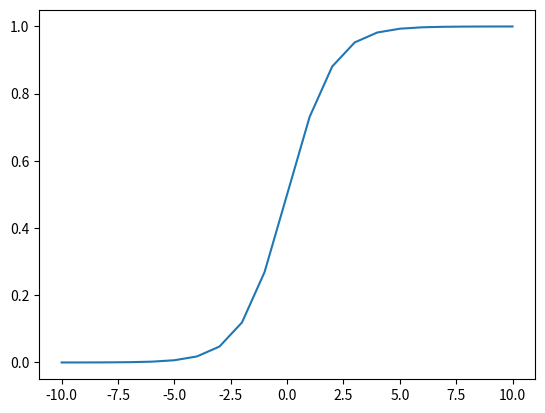

Here is the Python script that generated this plot:
import matplotlib.pyplot as plt
import scipy.stats as stats
import numpy as np
import math

def normz(val=0.95):
    two_tailed_ztest_critical_value = scipy.stats.norm.ppf((1+val)/2)
    return two_tailed_ztest_critical_value
 
def logit_function(L, k, x0, x):
    '''
    L -> maximum value
    k -> steepness
    x0 -> x-value of sigmoid midpoint
    '''
    f = L / (1 + math.exp(-k * (x - x0)))
    return f

def binom_pmf(n=100, p=0.5):
    # There are n+1 possible number of "successes": 0 to n.
    x = range(n+1)
    # k successes in n trials with p probability of success
    y = stats.binom.pmf(x, n, p)
    plt.bar(x, y)
    plt.title("Binomial distribution PMF n=%f & p=%f" % (n, p))
    plt.xlabel("Variate")
    plt.ylabel("Probability")
    plt.show()
    
def binom_cdf(n=100, p=0.5):
    # There are n+1 possible number of "successes": 0 to n.
    x = range(n+1)
    # k successes in n trials with p probability of success
    y = stats.binom.cdf(x, n, p)
    plt.plot(x, y)
    plt.title("Cumulative Binomial distribution n=%f & p=%f" % (n, p))
    plt.xlabel("Variate")
    plt.ylabel("Probability")
    plt.show()
    
def norm_pmf(n=100, mean=0.0, std=1.0):
    x = np.linspace(-n/10, n/10, n)
    y = stats.norm.pdf(x, loc=mean, scale=std)
    plt.bar(x, y)
    plt.xlabel("Variate")
    plt.ylabel("Gaussian Probability Density Function")
    plt.title("PMF for Gaussian of mean=%f & std=%f" % (mean, std))
    plt.show()
    
def norm_cdf(n=100, mean=0.0, std=1.0):
    x = np.linspace(-n/10, n/10, n)
    y = stats.norm.cdf(x, loc=mean, scale=std)
    plt.plot(x, y)
    plt.xlabel("Variate")
    plt.ylabel("Cumulative Probability")
    plt.title("CDF for Gaussian of mean=%f & std=%f" % (mean, std))
    plt.show()
    
def main():
    #binom_pmf()
    #binom_cdf()
    #norm_pmf()
    #norm_cdf()
    L, k, x0 = 1, 1, 0
    xs = range(-10, 11)
    ys = list(map(lambda x: logit_function(L, k, x0, x), xs))
    plt.plot(xs, ys)
    plt.show()
    
if __name__ == "__main__":
    main()